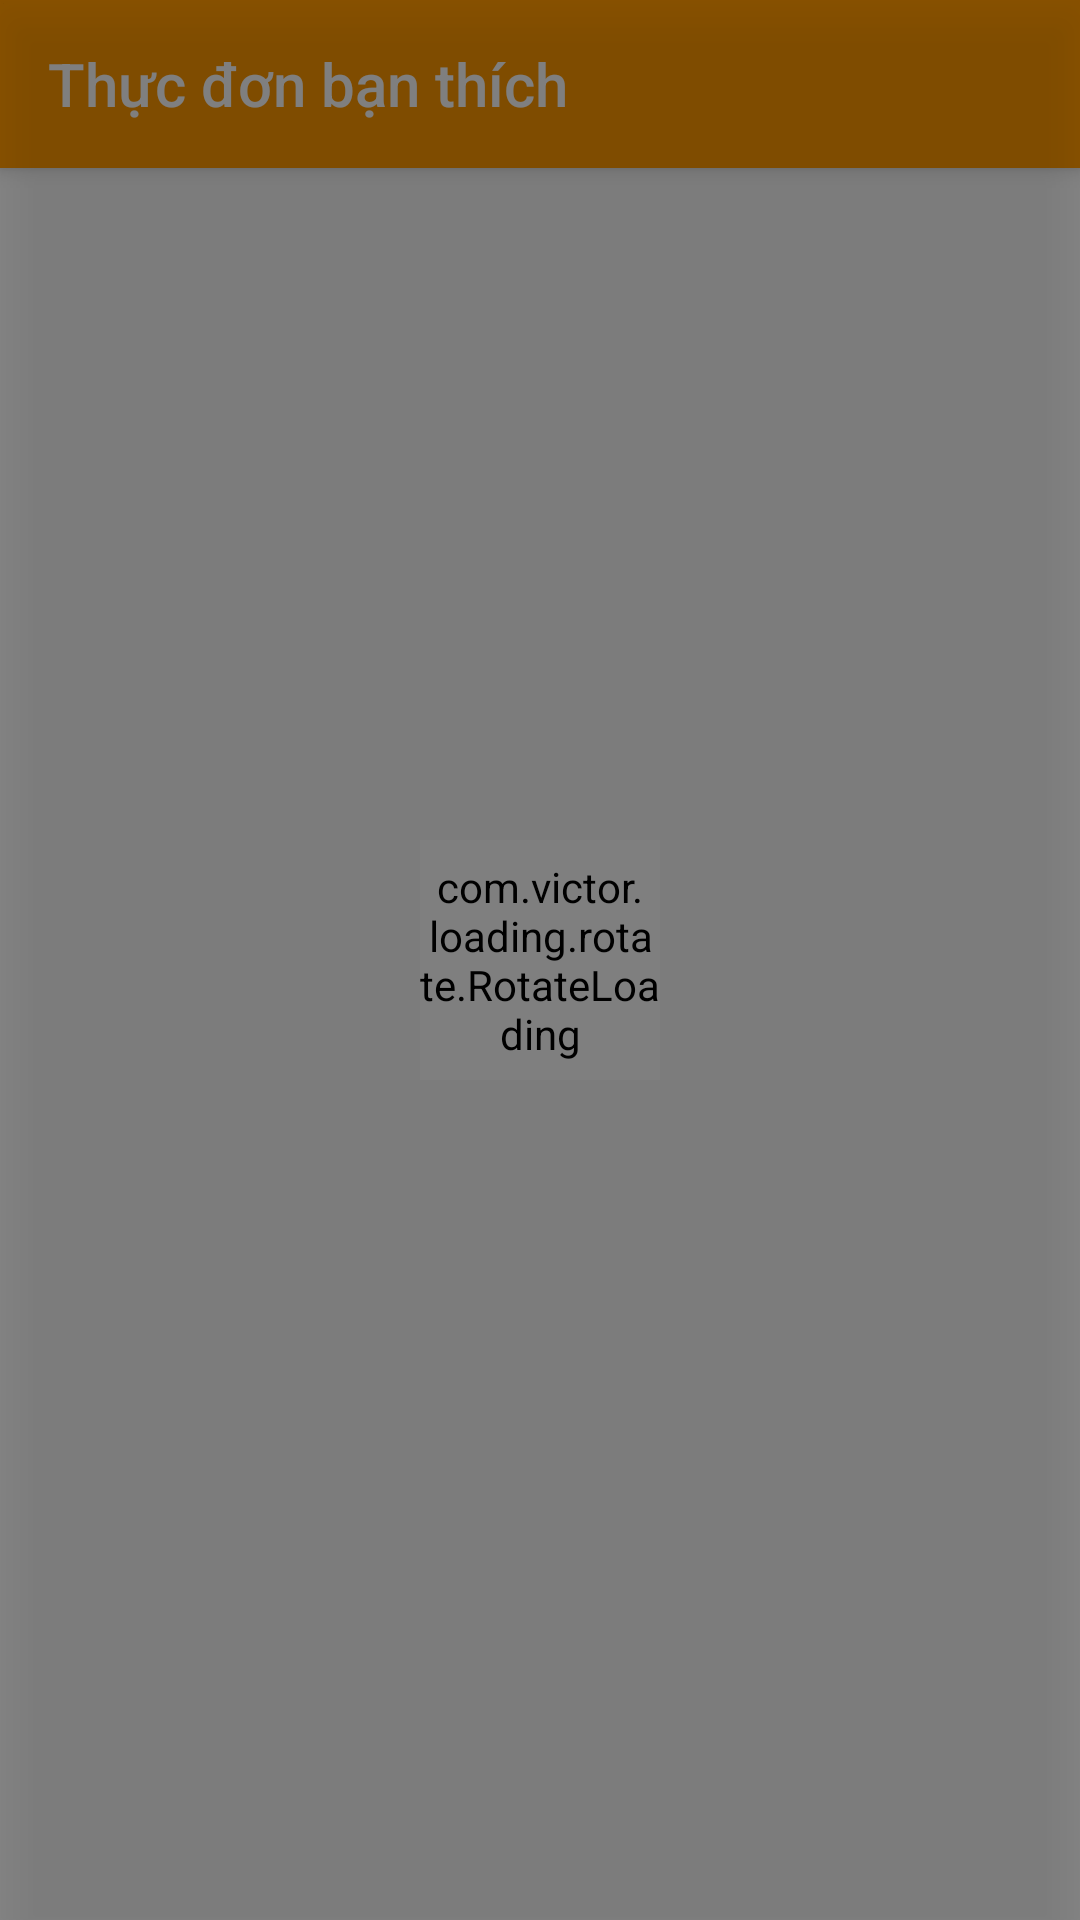

Produce the Android XML layout that renders to this screen, including the resource entries it uses.
<!-- AndroidManifest.xml: application theme AppTheme -->
<!-- res/layout/activity_list_user_product_love.xml -->
<?xml version="1.0" encoding="utf-8"?>
<RelativeLayout xmlns:android="http://schemas.android.com/apk/res/android"
    xmlns:app="http://schemas.android.com/apk/res-auto"
    xmlns:tools="http://schemas.android.com/tools"
    android:layout_width="match_parent"
    android:layout_height="match_parent"
    android:id="@+id/layout_user_love"
    tools:context=".activity.ListUserProductLoveActivity">

    <androidx.appcompat.widget.Toolbar
        android:id="@+id/toolbar_list_user_product_love"
        android:layout_width="match_parent"
        android:layout_height="?attr/actionBarSize"
        android:background="@color/colorPrimaryDark"
        android:elevation="4dp"
        android:theme="@style/ThemeOverlay.AppCompat.Dark.ActionBar"
        app:popupTheme="@style/ThemeOverlay.AppCompat.Light"
        app:title="Thực đơn bạn thích"></androidx.appcompat.widget.Toolbar>

    <androidx.recyclerview.widget.RecyclerView
        android:id="@+id/recyclerView_list_user_product_love"
        android:layout_width="match_parent"
        android:layout_height="match_parent"
        android:layout_below="@+id/toolbar_list_user_product_love">

    </androidx.recyclerview.widget.RecyclerView>

    <LinearLayout
        android:id="@+id/layout_no_product_love"
        android:layout_width="match_parent"
        android:layout_height="match_parent"
        android:gravity="center"
        android:orientation="vertical"
        android:background="@android:color/white"
        android:visibility="gone">

        <ImageView
            android:layout_width="200dp"
            android:layout_height="200dp"
            android:layout_gravity="center"
            android:src="@drawable/ic_restaurant_menu" />

        <TextView
            android:layout_width="wrap_content"
            android:layout_height="wrap_content"
            android:text="Không có thực đơn"
            android:textSize="22sp" />

        <Button
            android:id="@+id/btn_buy_now"
            android:layout_marginTop="15dp"
            android:text="Mua ngay!"
            android:textSize="16sp"
            android:textAllCaps="false"
            android:paddingLeft="5dp"
            android:paddingRight="5dp"
            android:textColor="@android:color/white"
            android:background="@drawable/selector_button"
            android:layout_width="wrap_content"
            android:layout_height="wrap_content"/>
    </LinearLayout>

    <include layout="@layout/state_layout"/>

</RelativeLayout>
<!-- res/layout/state_layout.xml (included above) -->
<?xml version="1.0" encoding="utf-8"?>
<FrameLayout xmlns:android="http://schemas.android.com/apk/res/android"
    android:layout_width="match_parent"
    android:layout_height="match_parent"
    android:background="#73000000"
    android:clickable="true"
    android:elevation="10dp"
    android:id="@+id/layout_container"
    xmlns:app="http://schemas.android.com/apk/res-auto">

    <com.victor.loading.rotate.RotateLoading
        android:id="@+id/rotateLoading"
        android:layout_width="80dp"
        android:layout_height="80dp"
        android:layout_gravity="center"
        app:loading_color="@color/colorPrimaryDark"
        app:loading_width="5dp"/>

</FrameLayout>
<!-- resources referenced by this layout -->
<resources>
  <color name="colorPrimaryDark">#FF9800</color>
  <!-- drawable ic_restaurant_menu (drawable) -->
  <vector android:height="200dp" android:tint="#686868"
      android:viewportHeight="24.0" android:viewportWidth="24.0"
      android:width="200dp" xmlns:android="http://schemas.android.com/apk/res/android">
      <path android:fillColor="#FF000000" android:pathData="M8.1,13.34l2.83,-2.83L3.91,3.5c-1.56,1.56 -1.56,4.09 0,5.66l4.19,4.18zM14.88,11.53c1.53,0.71 3.68,0.21 5.27,-1.38 1.91,-1.91 2.28,-4.65 0.81,-6.12 -1.46,-1.46 -4.2,-1.1 -6.12,0.81 -1.59,1.59 -2.09,3.74 -1.38,5.27L3.7,19.87l1.41,1.41L12,14.41l6.88,6.88 1.41,-1.41L13.41,13l1.47,-1.47z"/>
  </vector>
  <!-- drawable selector_button (drawable) -->
  <?xml version="1.0" encoding="utf-8"?>
  <selector xmlns:android="http://schemas.android.com/apk/res/android">
      <item android:drawable="@drawable/pressed_button"
          android:state_pressed="true"/>
      <item android:drawable="@drawable/custom_btn_empty_shoping_cart"/>
  </selector>
  <style name="AppTheme" parent="Theme.AppCompat.Light.NoActionBar">
          
          <item name="colorPrimary">@color/colorPrimary</item>
          <item name="colorPrimaryDark">@color/colorPrimaryDark</item>
          <item name="colorAccent">@color/colorAccent</item>
      </style>
  <!-- drawable pressed_button (drawable) -->
  <?xml version="1.0" encoding="utf-8"?>
  <shape xmlns:android="http://schemas.android.com/apk/res/android"
      android:shape="rectangle">
      <solid android:color="#FF5722"/>
      <corners android:radius="5dp"/>
  </shape>
  <color name="colorPrimary">#008577</color>
  <color name="colorAccent">#FF9800</color>
</resources>
